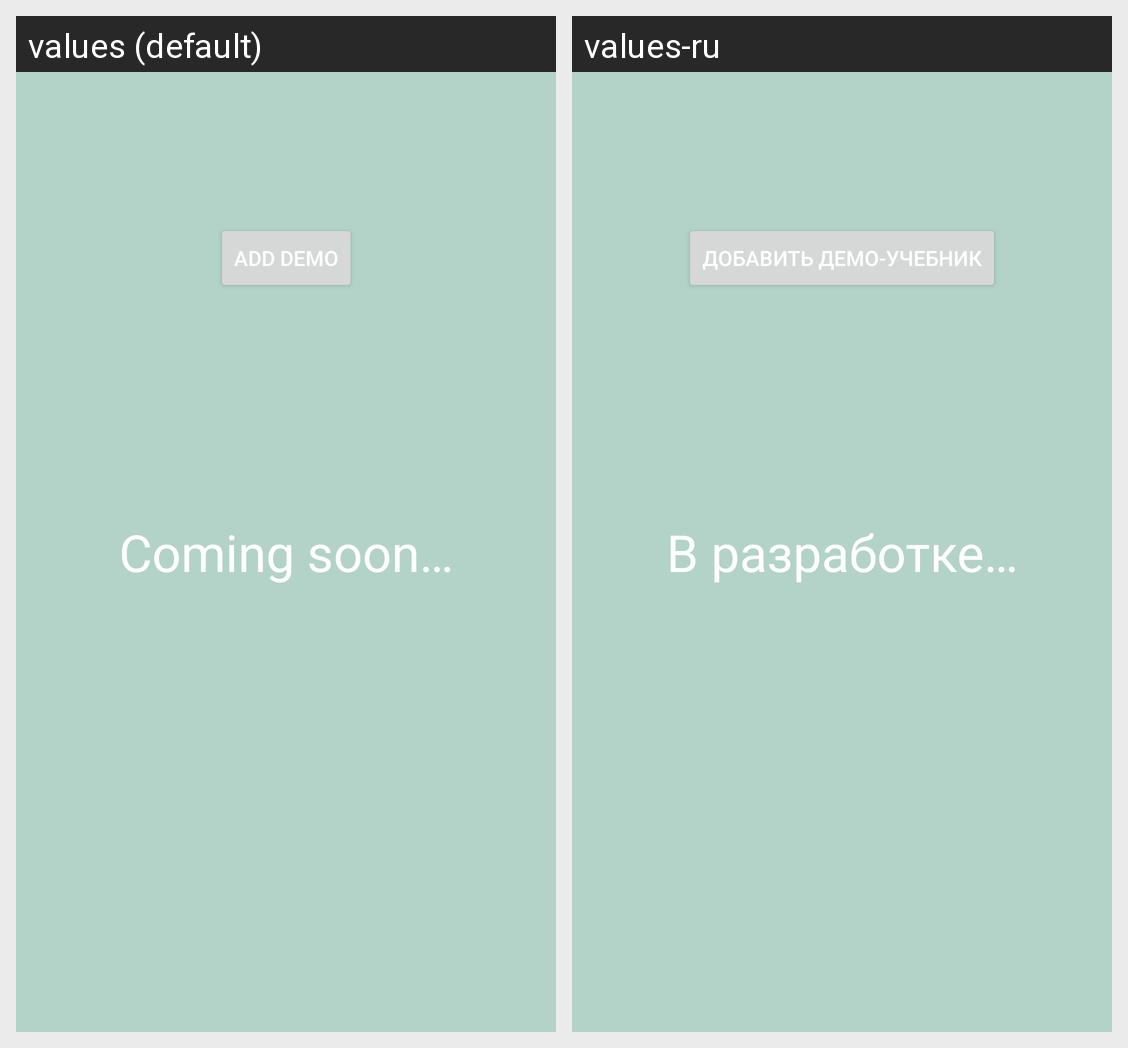

Strings drawn on this Android screen and how each of the app's shown locales translates them:
Android screen res/layout/fragment_adding.xml rendered under 2 locales, left to right: values (default), values-ru. Device: Nexus 5 (rendered at 1080×1920; each locale shown at half size, 540×960, under a caption strip naming it); theme Theme.OnTheRun.
Strings drawn on this screen, with the default value and each locale's value (text and hints the layout hard-codes, and strings that could not be matched under every locale, appear in the picture but are not listed):

add_fragment_text
  values: Coming soon…
  values-ru: В разработке…

add_demo
  values: Add demo
  values-ru: Добавить демо-учебник
